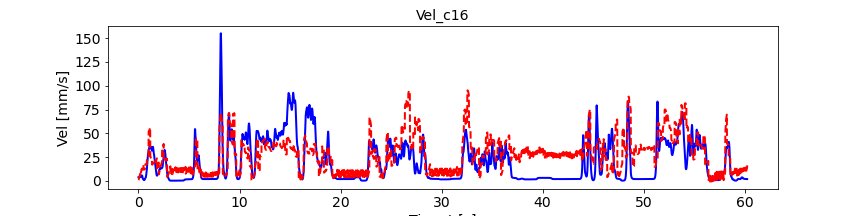

The file beside this chart, header and first rows:
, pred_vel, pred_vel_x, pred_vel_y, label_vel, label_vel_x, label_vel_y
0, 1.053, 3.752, 3.287, 3.885, -0.6148, 3.546
1, 1.093, 3.793, 3.179, 3.887, -0.611, 3.586
2, 1.229, 3.822, 3.039, 3.888, -0.6018, 3.619
3, 1.434, 3.856, 2.909, 3.889, -0.5871, 3.646
4, 1.685, 3.903, 2.811, 3.889, -0.5663, 3.667
5, 1.948, 3.94, 2.688, 3.889, -0.5388, 3.684
6, 2.391, 3.977, 2.483, 3.887, -0.5038, 3.696
7, 2.835, 4.004, 2.345, 3.886, -0.4603, 3.704
8, 3.235, 4.018, 2.259, 3.883, -0.407, 3.708
9, 3.641, 4.028, 2.204, 3.88, -0.3422, 3.709
10, 3.959, 4.022, 2.176, 3.878, -0.2877, 3.706
11, 4.293, 4.039, 2.227, 3.878, -0.2418, 3.699
12, 4.634, 4.002, 2.322, 3.879, -0.2031, 3.688
13, 5.07, 3.939, 2.301, 3.881, -0.1706, 3.673
14, 5.362, 3.913, 2.317, 3.885, -0.1431, 3.654
15, 5.734, 3.768, 2.277, 3.891, -0.12, 3.629
16, 6.244, 3.639, 2.376, 3.899, -0.1004, 3.598
17, 6.568, 3.526, 2.383, 3.909, -0.08391, 3.561
18, 6.913, 3.391, 2.33, 3.921, -0.0699, 3.515
19, 7.325, 3.229, 2.175, 3.936, -0.05799, 3.46
20, 5.438, 4.535, 4.406, 3.954, -0.04781, 3.393
21, 5.571, 4.552, 4.338, 3.975, -0.03907, 3.314
22, 5.783, 4.552, 4.247, 4.002, -0.0315, 3.219
23, 6.055, 4.554, 4.16, 4.033, -0.02488, 3.106
24, 6.36, 4.571, 4.106, 4.07, -0.019, 2.971
25, 6.686, 4.58, 4.041, 4.115, -0.01369, 2.81
26, 7.165, 4.584, 3.923, 4.168, -0.008797, 2.619
27, 7.649, 4.588, 3.845, 4.232, -0.004164, 2.392
28, 8.116, 4.598, 3.815, 4.307, 0.0003434, 2.121
29, 8.566, 4.589, 3.829, 4.397, 0.004861, 1.799
30, 8.941, 4.579, 3.849, 4.504, 0.009525, 1.417
31, 9.336, 4.594, 3.935, 4.631, 0.01447, 0.9617
32, 9.72, 4.571, 4.048, 4.782, 0.01986, 0.4206
33, 10.19, 4.526, 4.066, 4.962, 0.02584, -0.2228
34, 10.57, 4.485, 4.109, 5.175, 0.03259, -0.9877
35, 11, 4.355, 4.07, 5.429, 0.04033, -1.897
36, 11.52, 4.237, 4.152, 5.626, 0.04927, -2.643
37, 11.87, 4.133, 4.131, 5.77, 0.05969, -3.247
38, 12.21, 4.007, 4.053, 5.866, 0.0719, -3.727
39, 12.61, 3.859, 3.873, 5.918, 0.08627, -4.099
40, 11.8, 7.414, 1.829, 5.926, 0.1032, -4.373
41, 11.82, 7.456, 1.813, 5.891, 0.1233, -4.557
42, 11.92, 7.472, 1.768, 5.812, 0.147, -4.657
43, 12.09, 7.48, 1.686, 5.687, 0.1752, -4.676
44, 12.29, 7.5, 1.62, 5.511, 0.2086, -4.614
45, 12.54, 7.504, 1.504, 5.28, 0.2483, -4.47
46, 12.88, 7.495, 1.392, 4.951, 0.2954, -4.203
47, 13.24, 7.489, 1.316, 4.514, 0.3514, -3.806
48, 13.57, 7.49, 1.247, 3.956, 0.4179, -3.267
49, 13.9, 7.481, 1.207, 3.488, 0.4708, -2.817
50, 14.16, 7.47, 1.187, 3.098, 0.5115, -2.442
51, 14.42, 7.488, 1.242, 2.773, 0.5414, -2.132
52, 14.69, 7.467, 1.308, 2.503, 0.5612, -1.876
53, 15.08, 7.421, 1.235, 2.28, 0.5717, -1.668
54, 15.36, 7.377, 1.259, 2.099, 0.5731, -1.501
55, 15.69, 7.272, 1.191, 1.952, 0.5655, -1.37
56, 16.05, 7.221, 1.123, 1.837, 0.5486, -1.272
57, 16.31, 7.158, 1.097, 1.717, 0.5219, -1.158
58, 16.56, 7.075, 1.012, 1.59, 0.4847, -1.027
59, 16.86, 6.968, 0.8462, 1.452, 0.4358, -0.8726
... 7,161 more rows
